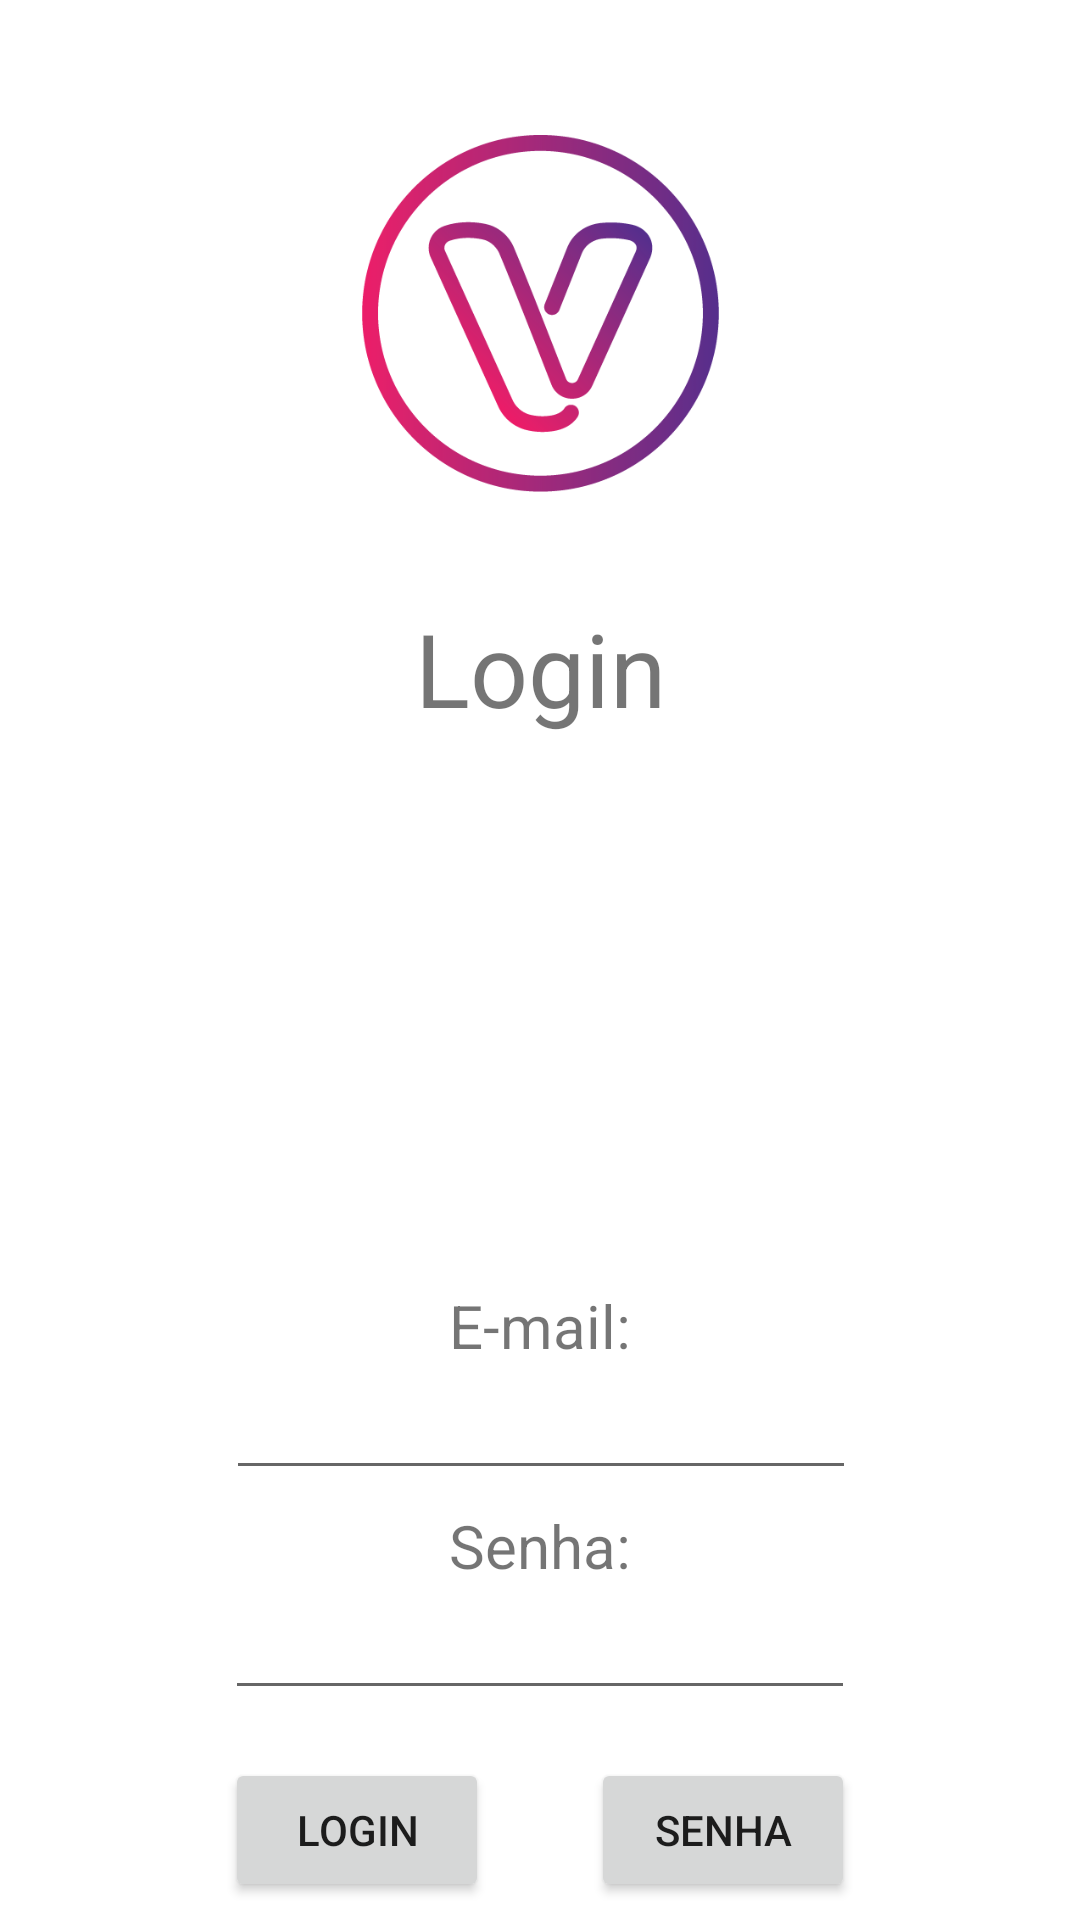

Android layout source for this screen:
<!-- AndroidManifest.xml: application theme Theme.CourseAndroid -->
<!-- res/layout/activity_main.xml -->
<?xml version="1.0" encoding="utf-8"?>
<androidx.constraintlayout.widget.ConstraintLayout xmlns:android="http://schemas.android.com/apk/res/android"
    xmlns:app="http://schemas.android.com/apk/res-auto"
    xmlns:tools="http://schemas.android.com/tools"
    android:layout_width="match_parent"
    android:layout_height="match_parent"
    tools:context=".MainActivity">


    <EditText
        android:id="@+id/email"
        android:layout_width="wrap_content"
        android:layout_height="wrap_content"
        android:layout_marginBottom="32dp"
        android:ems="10"
        android:inputType="textEmailAddress"
        app:layout_constraintBottom_toTopOf="@+id/senha"
        app:layout_constraintEnd_toEndOf="parent"
        app:layout_constraintHorizontal_bias="0.502"
        app:layout_constraintStart_toStartOf="parent" />

    <EditText
        android:id="@+id/senha"
        android:layout_width="wrap_content"
        android:layout_height="wrap_content"
        android:layout_marginBottom="70dp"
        android:ems="10"
        android:inputType="textPassword"
        app:layout_constraintBottom_toBottomOf="parent"
        app:layout_constraintEnd_toEndOf="parent"
        app:layout_constraintStart_toStartOf="parent" />

    <TextView
        android:id="@+id/texto_email"
        android:layout_width="wrap_content"
        android:layout_height="wrap_content"
        android:textSize="20dp"
        android:text="E-mail:"
        app:layout_constraintBottom_toTopOf="@+id/email"
        app:layout_constraintStart_toStartOf="parent"
        app:layout_constraintEnd_toEndOf="parent"
        />

    <TextView
        android:id="@+id/texto_senha"
        android:layout_width="wrap_content"
        android:layout_height="wrap_content"
        android:textSize="20dp"
        android:text="Senha:"
        app:layout_constraintBottom_toTopOf="@+id/senha"
        app:layout_constraintStart_toStartOf="parent"
        app:layout_constraintEnd_toEndOf="parent"
        />

    <TextView
        android:id="@+id/textView"
        android:layout_width="wrap_content"
        android:layout_height="wrap_content"
        android:layout_marginTop="200dp"
        android:text="Login"
        android:textSize="34sp"
        app:layout_constraintEnd_toEndOf="parent"
        app:layout_constraintStart_toStartOf="parent"
        app:layout_constraintTop_toTopOf="parent" />

    <Button
        android:id="@+id/button_login"
        android:layout_width="wrap_content"
        android:layout_height="wrap_content"
        android:layout_marginTop="16dp"
        android:text="Login"
        app:layout_constraintStart_toStartOf="@+id/senha"
        app:layout_constraintTop_toBottomOf="@+id/senha" />

    <Button
        android:id="@+id/button_senha"
        android:layout_width="wrap_content"
        android:layout_height="wrap_content"
        android:text="Senha"
        app:layout_constraintBottom_toBottomOf="@+id/button_login"
        app:layout_constraintEnd_toEndOf="@+id/senha"
        app:layout_constraintTop_toTopOf="@+id/button_login" />

    <ImageView
        android:id="@+id/imagem_tela_principal"
        android:layout_width="129dp"
        android:layout_height="119dp"
        android:layout_marginBottom="36dp"
        app:layout_constraintBottom_toTopOf="@id/textView"
        app:layout_constraintEnd_toEndOf="parent"
        app:layout_constraintStart_toStartOf="parent"
        app:srcCompat="@drawable/venturus" />
</androidx.constraintlayout.widget.ConstraintLayout>
<!-- resources referenced by this layout -->
<resources>
  <!-- drawable venturus: png bitmap (drawable-v24, 23504 bytes) -->
  <style name="Theme.CourseAndroid" parent="Theme.MaterialComponents.DayNight.DarkActionBar">
          
          <item name="colorPrimary">@color/purple_500</item>
          <item name="colorPrimaryVariant">@color/purple_700</item>
          <item name="colorOnPrimary">@color/white</item>
          
          <item name="colorSecondary">@color/teal_200</item>
          <item name="colorSecondaryVariant">@color/teal_700</item>
          <item name="colorOnSecondary">@color/black</item>
          
          <item name="android:statusBarColor" tools:targetApi="l">?attr/colorPrimaryVariant</item>
          
      </style>
  <!-- not gathered from this repository: default colours our renderer supplied (Android Studio template values) -->
  <color name="purple_500">#FF6200EE</color>
  <color name="purple_700">#FF3700B3</color>
  <color name="teal_200">#FF03DAC5</color>
  <color name="teal_700">#FF018786</color>
  <color name="black">#FF000000</color>
  <color name="white">#FFFFFFFF</color>
</resources>
